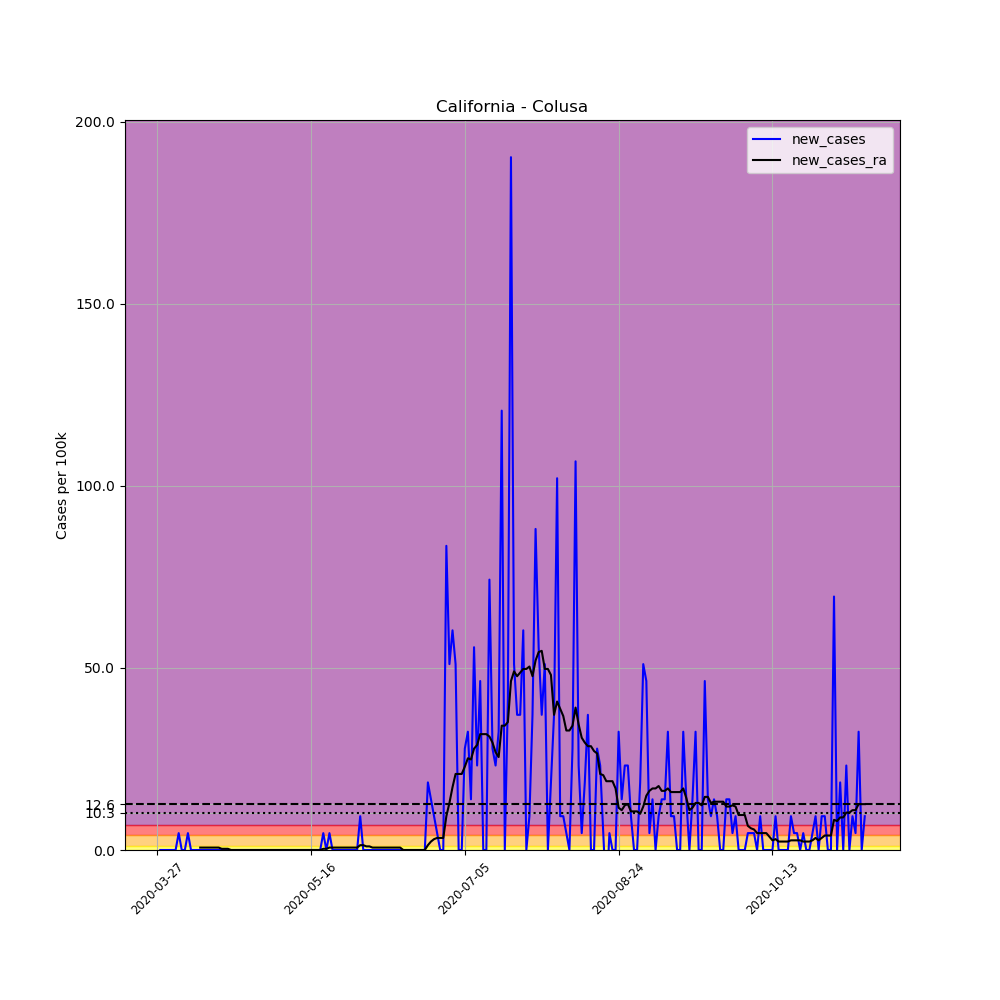

The data file committed next to this chart (first rows):
, date, county, state, fips, cases, deaths, COUNTY, STNAME, CTYNAME, POPESTIMATE2019, per_100k, new_cases, new_cases_ra
392158, 2020-03-27, Colusa, California, 6011, 1, 0, 11, California, Colusa, 21547, 4.641, , 
392159, 2020-03-28, Colusa, California, 6011, 1, 0, 11, California, Colusa, 21547, 4.641, 0.0, 
392160, 2020-03-29, Colusa, California, 6011, 1, 0, 11, California, Colusa, 21547, 4.641, 0.0, 
392161, 2020-03-30, Colusa, California, 6011, 1, 0, 11, California, Colusa, 21547, 4.641, 0.0, 
392162, 2020-03-31, Colusa, California, 6011, 1, 0, 11, California, Colusa, 21547, 4.641, 0.0, 
392163, 2020-04-01, Colusa, California, 6011, 1, 0, 11, California, Colusa, 21547, 4.641, 0.0, 
392164, 2020-04-02, Colusa, California, 6011, 1, 0, 11, California, Colusa, 21547, 4.641, 0.0, 
392165, 2020-04-03, Colusa, California, 6011, 2, 0, 11, California, Colusa, 21547, 9.282, 4.641, 
392166, 2020-04-04, Colusa, California, 6011, 2, 0, 11, California, Colusa, 21547, 9.282, 0.0, 
392167, 2020-04-05, Colusa, California, 6011, 2, 0, 11, California, Colusa, 21547, 9.282, 0.0, 
392168, 2020-04-06, Colusa, California, 6011, 3, 0, 11, California, Colusa, 21547, 13.92, 4.641, 
392169, 2020-04-07, Colusa, California, 6011, 3, 0, 11, California, Colusa, 21547, 13.92, 0.0, 
392170, 2020-04-08, Colusa, California, 6011, 3, 0, 11, California, Colusa, 21547, 13.92, 0.0, 
392171, 2020-04-09, Colusa, California, 6011, 3, 0, 11, California, Colusa, 21547, 13.92, 0.0, 
392172, 2020-04-10, Colusa, California, 6011, 3, 0, 11, California, Colusa, 21547, 13.92, 0.0, 0.663
392173, 2020-04-11, Colusa, California, 6011, 3, 0, 11, California, Colusa, 21547, 13.92, 0.0, 0.663
392174, 2020-04-12, Colusa, California, 6011, 3, 0, 11, California, Colusa, 21547, 13.92, 0.0, 0.663
392175, 2020-04-13, Colusa, California, 6011, 3, 0, 11, California, Colusa, 21547, 13.92, 0.0, 0.663
392176, 2020-04-14, Colusa, California, 6011, 3, 0, 11, California, Colusa, 21547, 13.92, 0.0, 0.663
392177, 2020-04-15, Colusa, California, 6011, 3, 0, 11, California, Colusa, 21547, 13.92, 0.0, 0.663
392178, 2020-04-16, Colusa, California, 6011, 3, 0, 11, California, Colusa, 21547, 13.92, 0.0, 0.663
392179, 2020-04-17, Colusa, California, 6011, 3, 0, 11, California, Colusa, 21547, 13.92, 0.0, 0.3315
392180, 2020-04-18, Colusa, California, 6011, 3, 0, 11, California, Colusa, 21547, 13.92, 0.0, 0.3315
392181, 2020-04-19, Colusa, California, 6011, 3, 0, 11, California, Colusa, 21547, 13.92, 0.0, 0.3315
392182, 2020-04-20, Colusa, California, 6011, 3, 0, 11, California, Colusa, 21547, 13.92, 0.0, 0.0
392183, 2020-04-21, Colusa, California, 6011, 3, 0, 11, California, Colusa, 21547, 13.92, 0.0, 0.0
392184, 2020-04-22, Colusa, California, 6011, 3, 0, 11, California, Colusa, 21547, 13.92, 0.0, 0.0
392185, 2020-04-23, Colusa, California, 6011, 3, 0, 11, California, Colusa, 21547, 13.92, 0.0, 0.0
392186, 2020-04-24, Colusa, California, 6011, 3, 0, 11, California, Colusa, 21547, 13.92, 0.0, 0.0
392187, 2020-04-25, Colusa, California, 6011, 3, 0, 11, California, Colusa, 21547, 13.92, 0.0, 0.0
392188, 2020-04-26, Colusa, California, 6011, 3, 0, 11, California, Colusa, 21547, 13.92, 0.0, 0.0
392189, 2020-04-27, Colusa, California, 6011, 3, 0, 11, California, Colusa, 21547, 13.92, 0.0, 0.0
392190, 2020-04-28, Colusa, California, 6011, 3, 0, 11, California, Colusa, 21547, 13.92, 0.0, 0.0
392191, 2020-04-29, Colusa, California, 6011, 3, 0, 11, California, Colusa, 21547, 13.92, 0.0, 0.0
392192, 2020-04-30, Colusa, California, 6011, 3, 0, 11, California, Colusa, 21547, 13.92, 0.0, 0.0
392193, 2020-05-01, Colusa, California, 6011, 3, 0, 11, California, Colusa, 21547, 13.92, 0.0, 0.0
392194, 2020-05-02, Colusa, California, 6011, 3, 0, 11, California, Colusa, 21547, 13.92, 0.0, 0.0
392195, 2020-05-03, Colusa, California, 6011, 3, 0, 11, California, Colusa, 21547, 13.92, 0.0, 0.0
392196, 2020-05-04, Colusa, California, 6011, 3, 0, 11, California, Colusa, 21547, 13.92, 0.0, 0.0
392197, 2020-05-05, Colusa, California, 6011, 3, 0, 11, California, Colusa, 21547, 13.92, 0.0, 0.0
392198, 2020-05-06, Colusa, California, 6011, 3, 0, 11, California, Colusa, 21547, 13.92, 0.0, 0.0
392199, 2020-05-07, Colusa, California, 6011, 3, 0, 11, California, Colusa, 21547, 13.92, 0.0, 0.0
392200, 2020-05-08, Colusa, California, 6011, 3, 0, 11, California, Colusa, 21547, 13.92, 0.0, 0.0
392201, 2020-05-09, Colusa, California, 6011, 3, 0, 11, California, Colusa, 21547, 13.92, 0.0, 0.0
392202, 2020-05-10, Colusa, California, 6011, 3, 0, 11, California, Colusa, 21547, 13.92, 0.0, 0.0
392203, 2020-05-11, Colusa, California, 6011, 3, 0, 11, California, Colusa, 21547, 13.92, 0.0, 0.0
392204, 2020-05-12, Colusa, California, 6011, 3, 0, 11, California, Colusa, 21547, 13.92, 0.0, 0.0
392205, 2020-05-13, Colusa, California, 6011, 3, 0, 11, California, Colusa, 21547, 13.92, 0.0, 0.0
392206, 2020-05-14, Colusa, California, 6011, 3, 0, 11, California, Colusa, 21547, 13.92, 0.0, 0.0
392207, 2020-05-15, Colusa, California, 6011, 3, 0, 11, California, Colusa, 21547, 13.92, 0.0, 0.0
392208, 2020-05-16, Colusa, California, 6011, 3, 0, 11, California, Colusa, 21547, 13.92, 0.0, 0.0
392209, 2020-05-17, Colusa, California, 6011, 3, 0, 11, California, Colusa, 21547, 13.92, 0.0, 0.0
392210, 2020-05-18, Colusa, California, 6011, 3, 0, 11, California, Colusa, 21547, 13.92, 0.0, 0.0
392211, 2020-05-19, Colusa, California, 6011, 3, 0, 11, California, Colusa, 21547, 13.92, 0.0, 0.0
392212, 2020-05-20, Colusa, California, 6011, 4, 0, 11, California, Colusa, 21547, 18.56, 4.641, 0.3315
392213, 2020-05-21, Colusa, California, 6011, 4, 0, 11, California, Colusa, 21547, 18.56, 0.0, 0.3315
392214, 2020-05-22, Colusa, California, 6011, 5, 0, 11, California, Colusa, 21547, 23.21, 4.641, 0.663
392215, 2020-05-23, Colusa, California, 6011, 5, 0, 11, California, Colusa, 21547, 23.21, 0.0, 0.663
392216, 2020-05-24, Colusa, California, 6011, 5, 0, 11, California, Colusa, 21547, 23.21, 0.0, 0.663
392217, 2020-05-25, Colusa, California, 6011, 5, 0, 11, California, Colusa, 21547, 23.21, 0.0, 0.663
... 171 more rows
